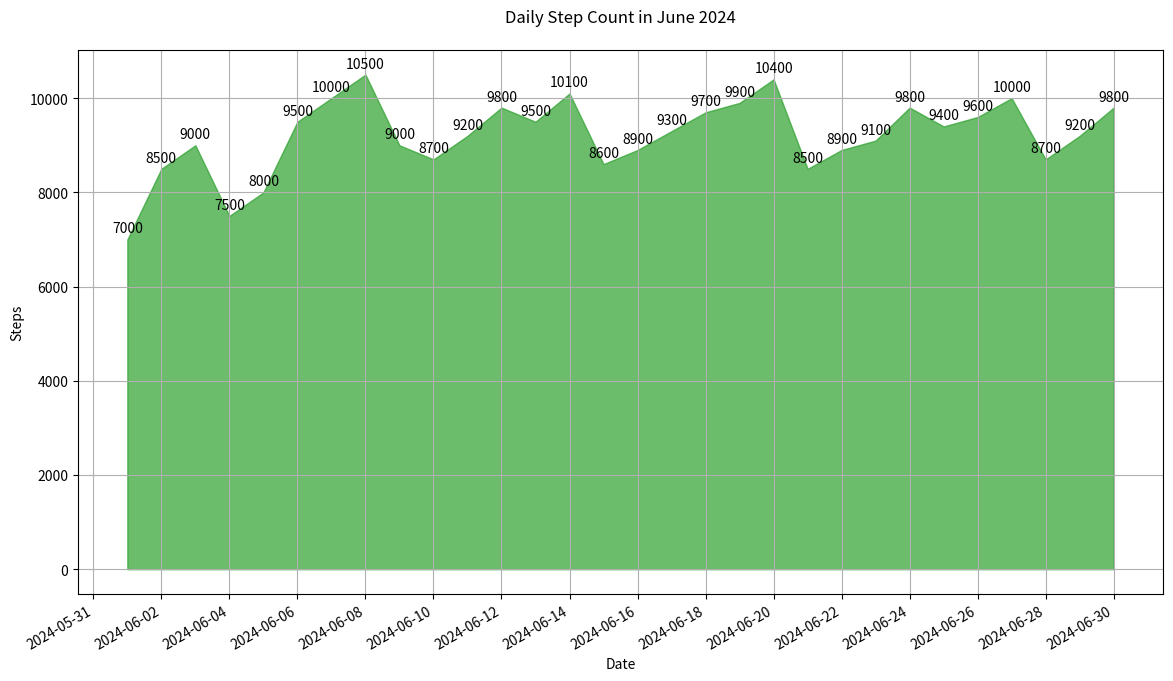

Write the Python code that produced this figure.

import matplotlib.pyplot as plt
import pandas as pd
import matplotlib.dates as mdates

data = {
    'Date': [
        '2024-06-01', '2024-06-02', '2024-06-03', '2024-06-04', '2024-06-05',
        '2024-06-06', '2024-06-07', '2024-06-08', '2024-06-09', '2024-06-10',
        '2024-06-11', '2024-06-12', '2024-06-13', '2024-06-14', '2024-06-15',
        '2024-06-16', '2024-06-17', '2024-06-18', '2024-06-19', '2024-06-20',
        '2024-06-21', '2024-06-22', '2024-06-23', '2024-06-24', '2024-06-25',
        '2024-06-26', '2024-06-27', '2024-06-28', '2024-06-29', '2024-06-30'
    ],
    'Steps': [
        7000, 8500, 9000, 7500, 8000, 9500, 10000, 10500, 9000, 8700,
        9200, 9800, 9500, 10100, 8600, 8900, 9300, 9700, 9900, 10400,
        8500, 8900, 9100, 9800, 9400, 9600, 10000, 8700, 9200, 9800
    ]
}

df = pd.DataFrame(data)
df['Date'] = pd.to_datetime(df['Date'])

fig, ax = plt.subplots(figsize=(14, 8))

ax.fill_between(df['Date'], df['Steps'], color='#2ca02c', alpha=0.7)

ax.xaxis.set_major_formatter(mdates.DateFormatter('%Y-%m-%d'))
ax.xaxis.set_major_locator(mdates.DayLocator(interval=2))
fig.autofmt_xdate()

for i, txt in enumerate(df['Steps']):
    ax.annotate(txt, (df['Date'][i], df['Steps'][i]), textcoords="offset points", xytext=(0,5), ha='center')

plt.xlabel('Date')
plt.ylabel('Steps')
plt.title('Daily Step Count in June 2024', pad=20)
plt.grid(True)

plt.show()
